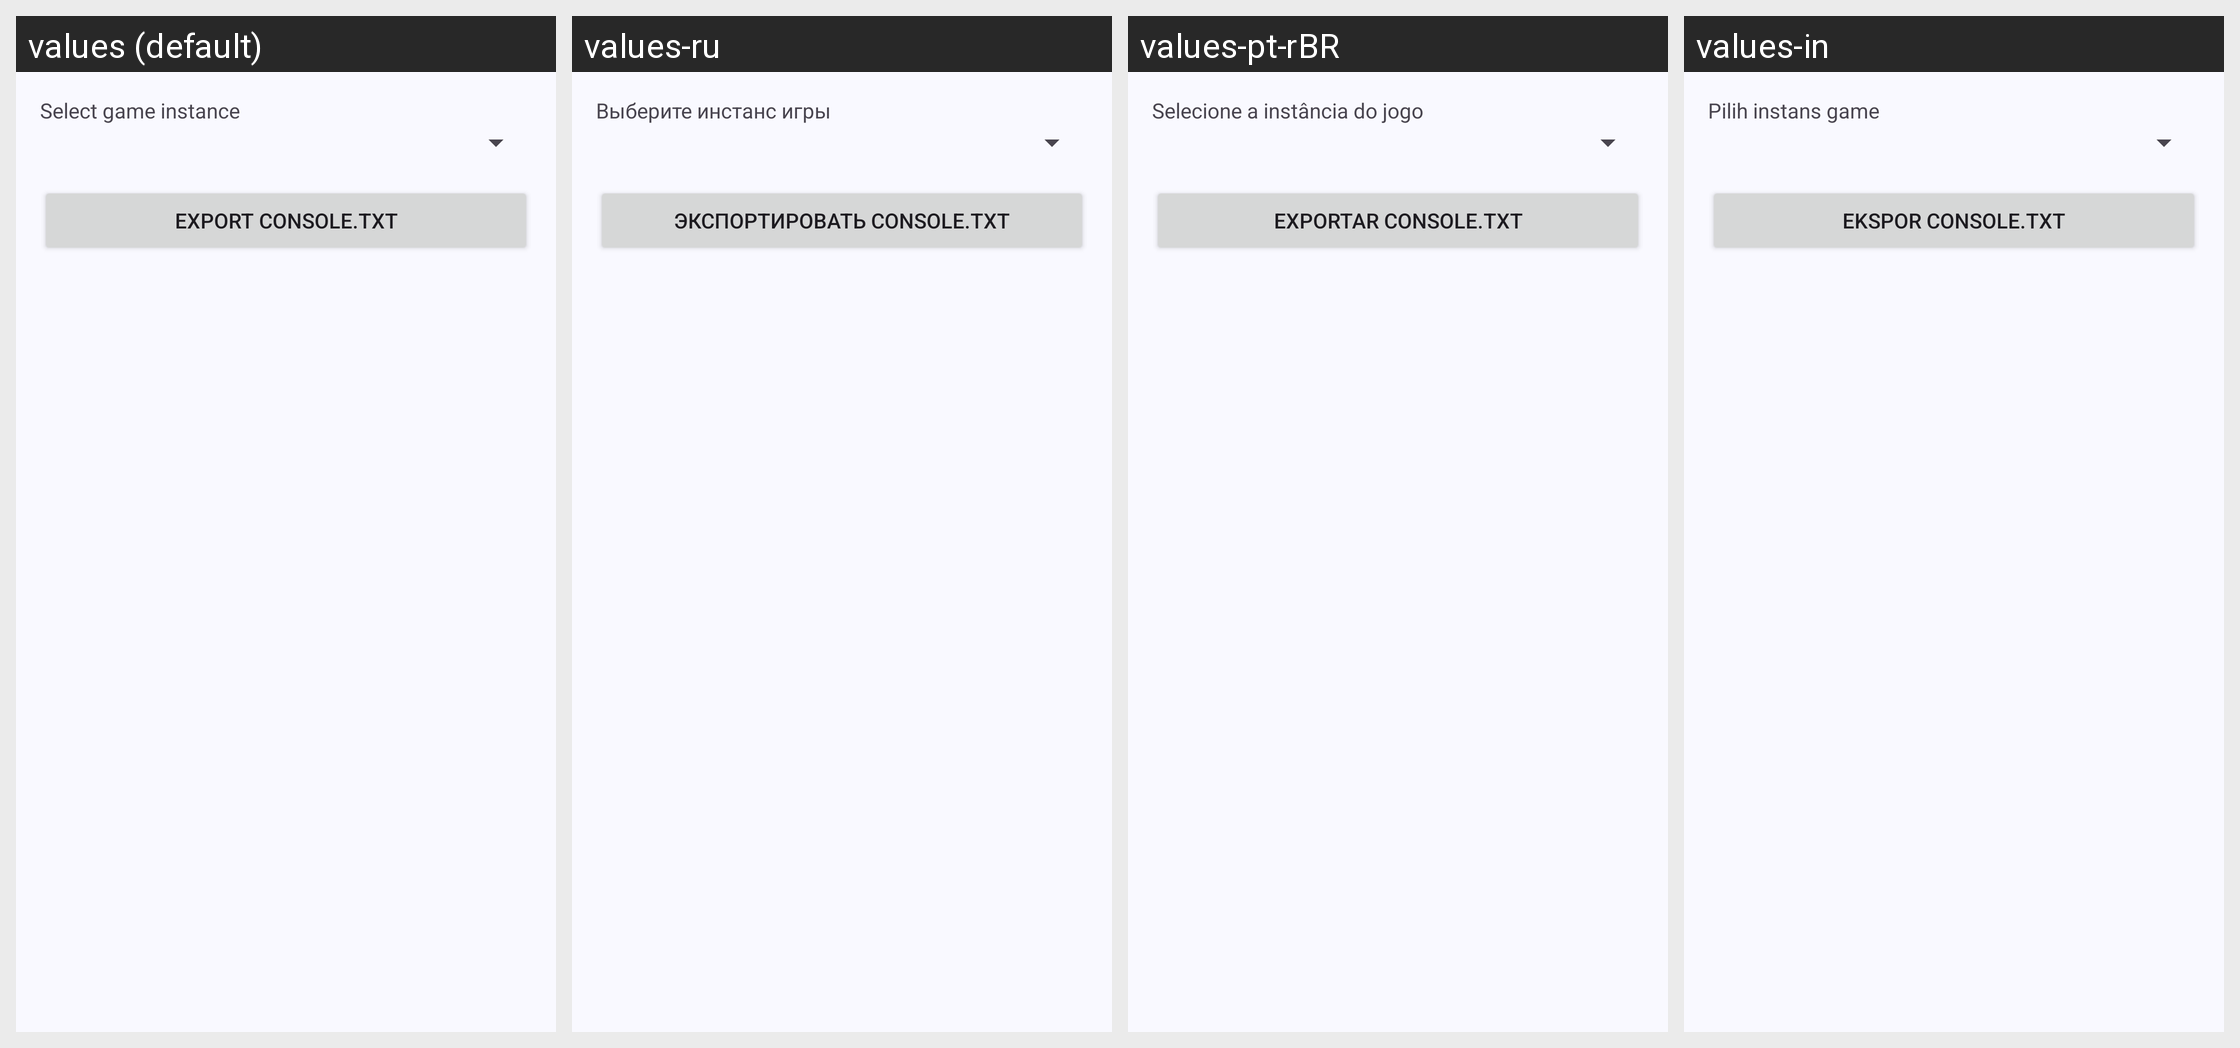

Strings drawn on this Android screen and how each of the app's shown locales translates them:
Android screen res/layout/fragment_export_log.xml rendered under 4 locales, left to right: values (default), values-ru, values-pt-rBR, values-in. Device: Nexus 5 (rendered at 1080×1920; each locale shown at half size, 540×960, under a caption strip naming it); theme AppTheme.
Other locales in the repository, not shown: values-zh-rCN.
Strings drawn on this screen, with the default value and each locale's value (text and hints the layout hard-codes, and strings that could not be matched under every locale, appear in the picture but are not listed):

install_saves_instance_label
  values: Select game instance
  values-ru: Выберите инстанс игры
  values-pt-rBR: Selecione a instância do jogo
  values-in: Pilih instans game

export_log_export
  values: Export console.txt
  values-ru: Экспортировать console.txt
  values-pt-rBR: Exportar console.txt
  values-in: Ekspor console.txt
